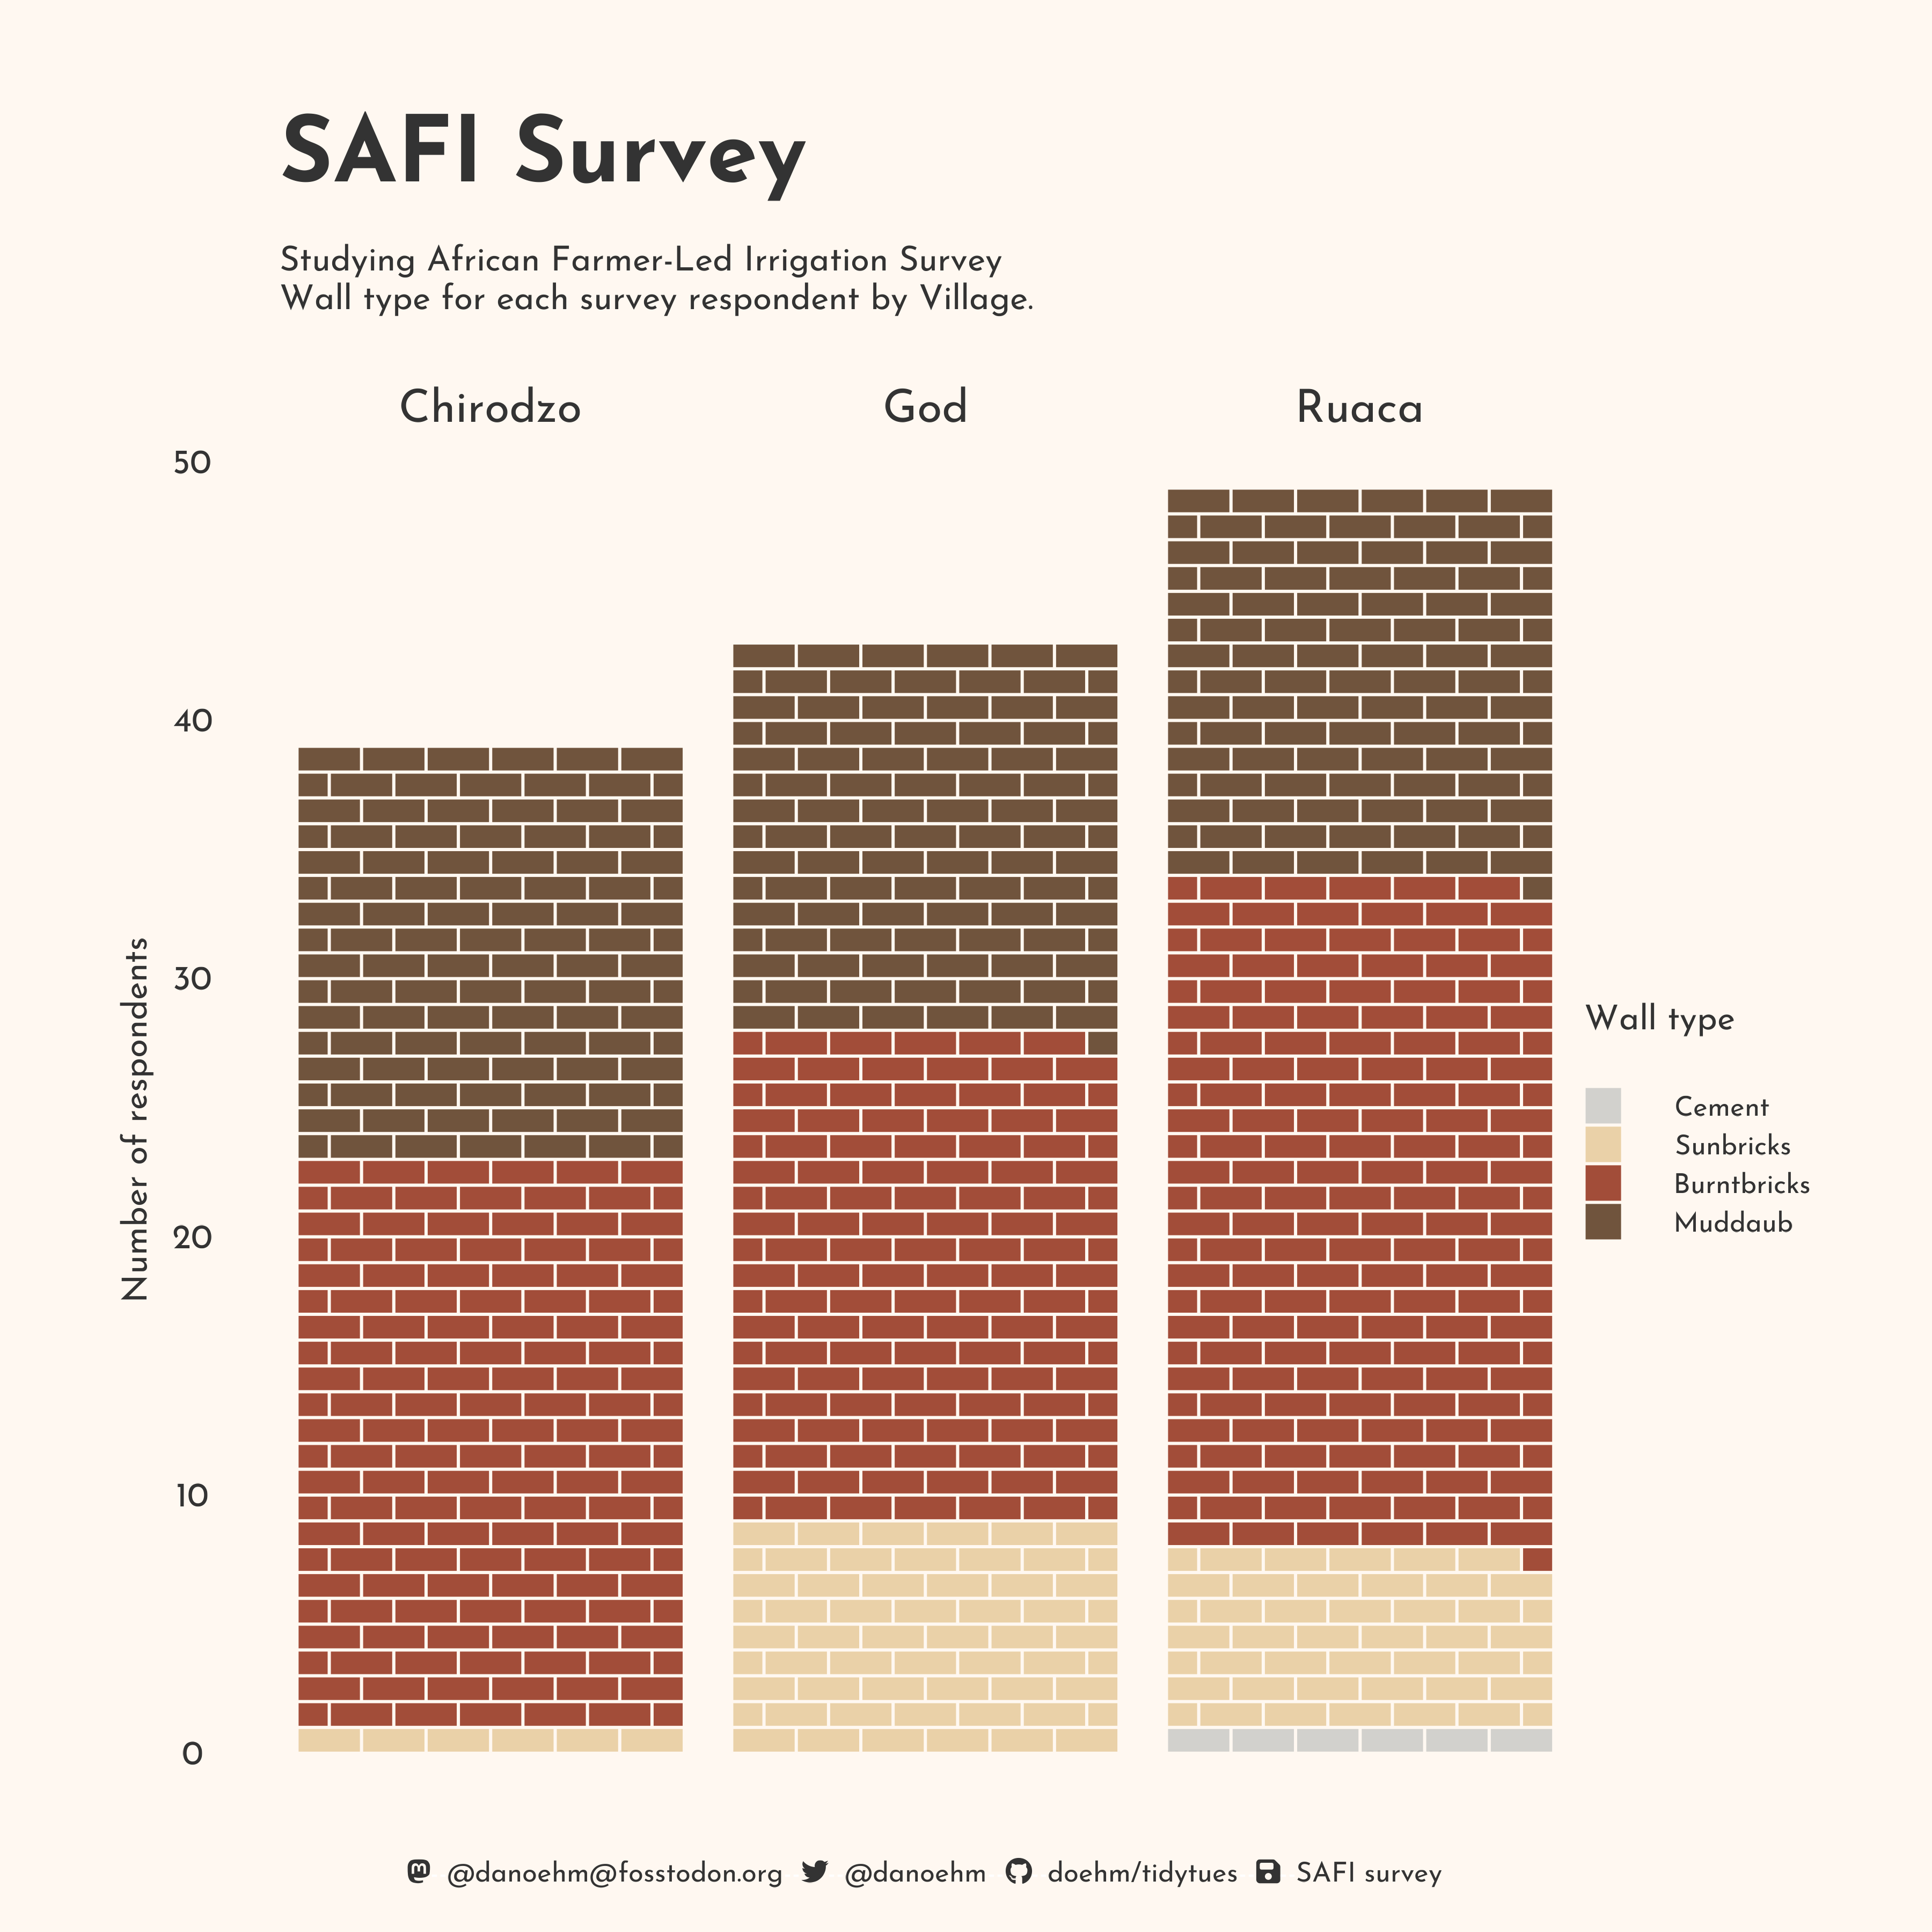

Source code (R):
# https://github.com/rfordatascience/tidytuesday

library(tidyverse)
library(showtext)
library(patchwork)
library(janitor)
library(glue)
library(ggtext)

# 💾 load data ---------------------------------------------------------------

dat <- tidytuesdayR::tt_load(2023, week = 24)

# ✍️ fonts and palettes ------------------------------------------------------

txt <- "grey20"
bg <- colorspace::lighten("#FDB813", 0.9)
accent <- "grey20"
pal <- c(Muddaub = '#70543d', Burntbricks =  '#a24d39', Sunbricks = '#EAD1A8', Cement = '#D2D1CD')

font_add("fa-brands", regular = "assets/fonts/fontawesome-free-6.2.0-web/fa-brands-400.ttf")
font_add("fa-solid", regular = "assets/fonts/fontawesome-free-6.2.0-web/fa-solid-900.ttf")
font_add_google("Josefin Sans", "jose")
showtext_auto()

ft <- "jose"

# 🤼 wrangle -----------------------------------------------------------------

df_base <- dat$safi_data |>
  mutate(respondent_wall_type = str_to_title(str_trim(respondent_wall_type))) |>
  count(village, respondent_wall_type) |>
  group_by(village) |>
  mutate(
    p = n/sum(n),
    respondent_wall_type = factor(respondent_wall_type, c("Cement", "Sunbricks", "Burntbricks", "Muddaub"))
    ) |>
  arrange(respondent_wall_type)

df_village <- dat$safi_data |>
  count(village)

brick_row <- function(layer, width, brick_height = 1, brick_width = 2.5, gap = 0.125) {
  tibble(
    xmin = seq(1, width*brick_width, brick_width),
    xmax = xmin + brick_width - gap,
    ymin = 0 + layer,
    ymax = brick_height + layer - gap
  )
}

half_brick_row <- function(layer, width, brick_height = 1, brick_width = 2.5, gap = 0.125) {
  tibble(
    xmin = c(1, seq(1, width*brick_width, brick_width) + brick_width/2),
    xmax = c(1+brick_width/2, seq(1, (width-1)*brick_width, brick_width) + brick_width*3/2, brick_width*width+1)-gap,
    ymin = 0 + layer,
    ymax = brick_height + layer - gap
  )
}

build_wall <- function(height, width, brick_height = 1, brick_width = 2.5, gap = 0.125) {
  map_dfr(seq(0, (height-1)*brick_height, brick_height), ~{
    if(.x %% 2 == 0) {
      brick_row(.x, width, brick_height, brick_width, gap)
    } else {
      half_brick_row(.x, width, brick_height, brick_width, gap)
    }
  }) |>
    mutate(brick_id = 1:n())
}

build_wall(40, 6) |>
  ggplot() +
  geom_rect(aes(xmin = xmin, xmax = xmax, ymin = ymin, ymax = ymax)) +
  coord_fixed()

df_wall <- map_dfr(1:nrow(df_village), ~{

  z <- df_base |>
    filter(village == df_village$village[.x])

  df <- build_wall(df_village$n[.x], 6) |>
    mutate(village = df_village$village[.x])

  wall_type <- map(1:nrow(z), function(i) {
    rep(z$respondent_wall_type[i], round(z$p[i]*nrow(df)))
    }) |>
    reduce(c)

  if(length(wall_type) < nrow(df)) {
    wall_type <- c(wall_type, tail(wall_type, 1))
  }

  df |>
    mutate(wall_type = wall_type)

})

# 🔡 text --------------------------------------------------------------------

mastodon <- glue("<span style='font-family:fa-brands; color:{accent}'>&#xf4f6;</span>")
twitter <- glue("<span style='font-family:fa-brands; color:{accent}'>&#xf099;</span>")
github <- glue("<span style='font-family:fa-brands; color:{accent}'>&#xf09b;</span>")
floppy <- glue("<span style='font-family:fa-solid; color:{accent}'>&#xf0c7;</span>")
space <- glue("<span style='color:{bg};font-size:1px'>'</span>")
space2 <- glue("<span style='color:{bg}'>--</span>") # can't believe I'm doing this
caption <- glue("{mastodon}{space2}@danoehm@{space}fosstodon.org{space2}{twitter}{space2}@danoehm{space2}{github}{space2}doehm/tidytues{space2}{floppy}{space2}SAFI survey")

# 📊 plot --------------------------------------------------------------------

df_wall |>
  ggplot(aes(xmin = xmin, xmax = xmax, ymin = ymin, ymax = ymax, fill = wall_type)) +
  geom_rect() +
  facet_wrap(~village, nrow = 1) +
  coord_fixed() +
  labs(
    title = "SAFI Survey",
    subtitle = "Studying African Farmer-Led Irrigation Survey
Wall type for each survey respondent by Village.",
    fill = "Wall type",
    caption = caption,
    y = "Number of respondents"
    ) +
  scale_fill_manual(values = pal) +
  theme_void() +
  theme(
    text = element_text(family = ft, size = 48, lineheight = 0.3, colour = txt),
    plot.title = element_text(size = 128, face = "bold", margin = margin(b = 20)),
    plot.subtitle = element_text(margin = margin(b = 30)),
    plot.background = element_rect(fill = bg, colour = bg),
    plot.caption = element_markdown(colour = txt, hjust = 0.5, margin = margin(t = 20)),
    plot.margin = margin(b = 20, t = 50, r = 50, l = 50),
    axis.text.y = element_text(margin = margin(r = 30)),
    axis.title.y = element_text(angle = 90, margin = margin(r = 10)),
    strip.text = element_text(size = 64)
  )

ggsave("scripts/2023/week-24-safi/safi.png", height = 12, width = 12)
